Dataset: mudra_dataset (GitHub, GovindRangappa/mudra-jetson-deploy). Classes: alapadma, ardhachandra, ardhapataka, kapittha, mayura, musti, pataka, shikhara, tripataka.

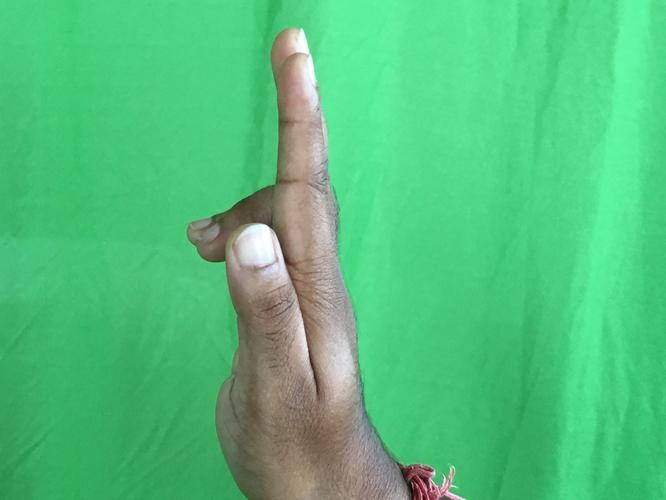
Label: ardhapataka

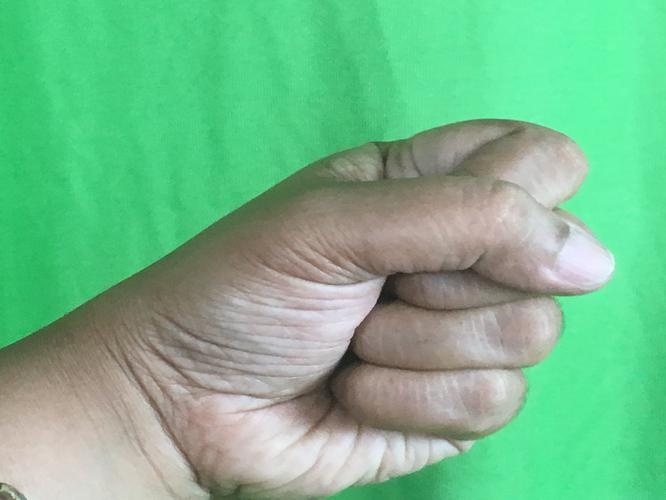
Label: musti

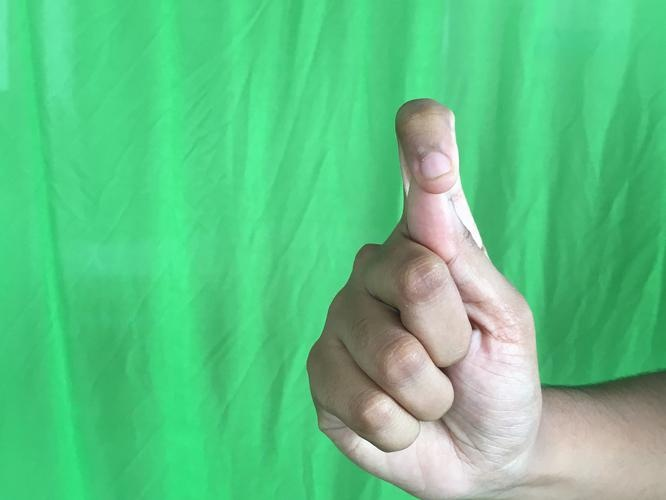
Label: kapittha

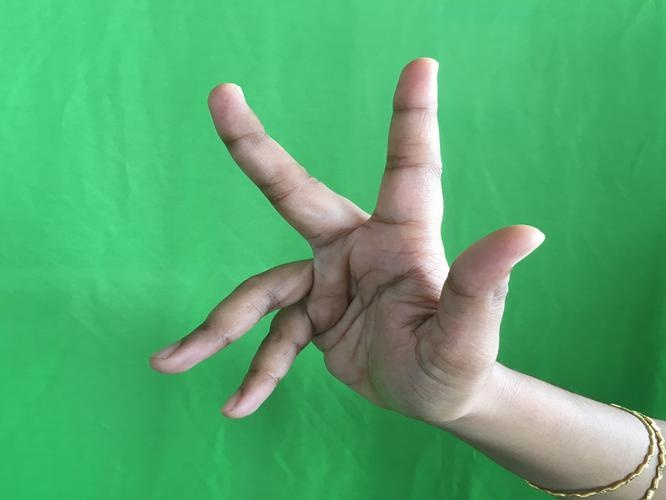
Label: alapadma

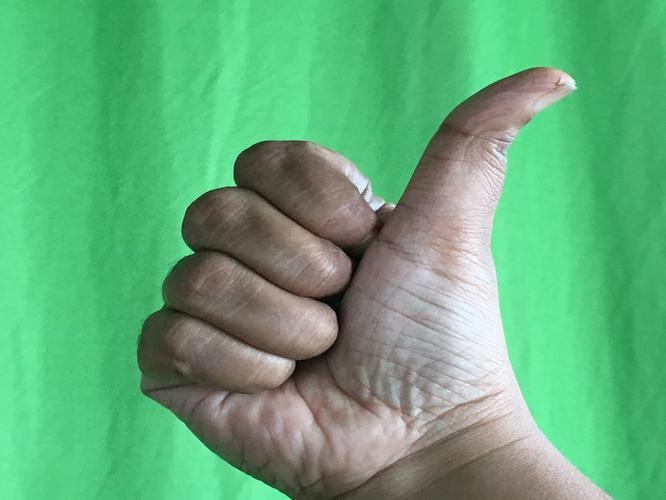
Label: shikhara

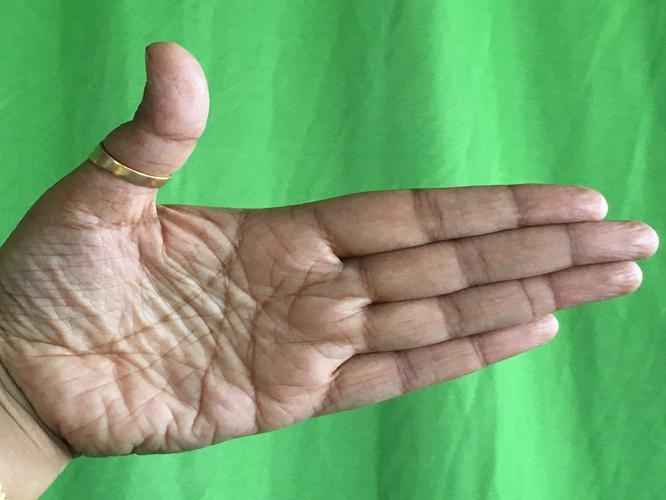
Label: ardhachandra
